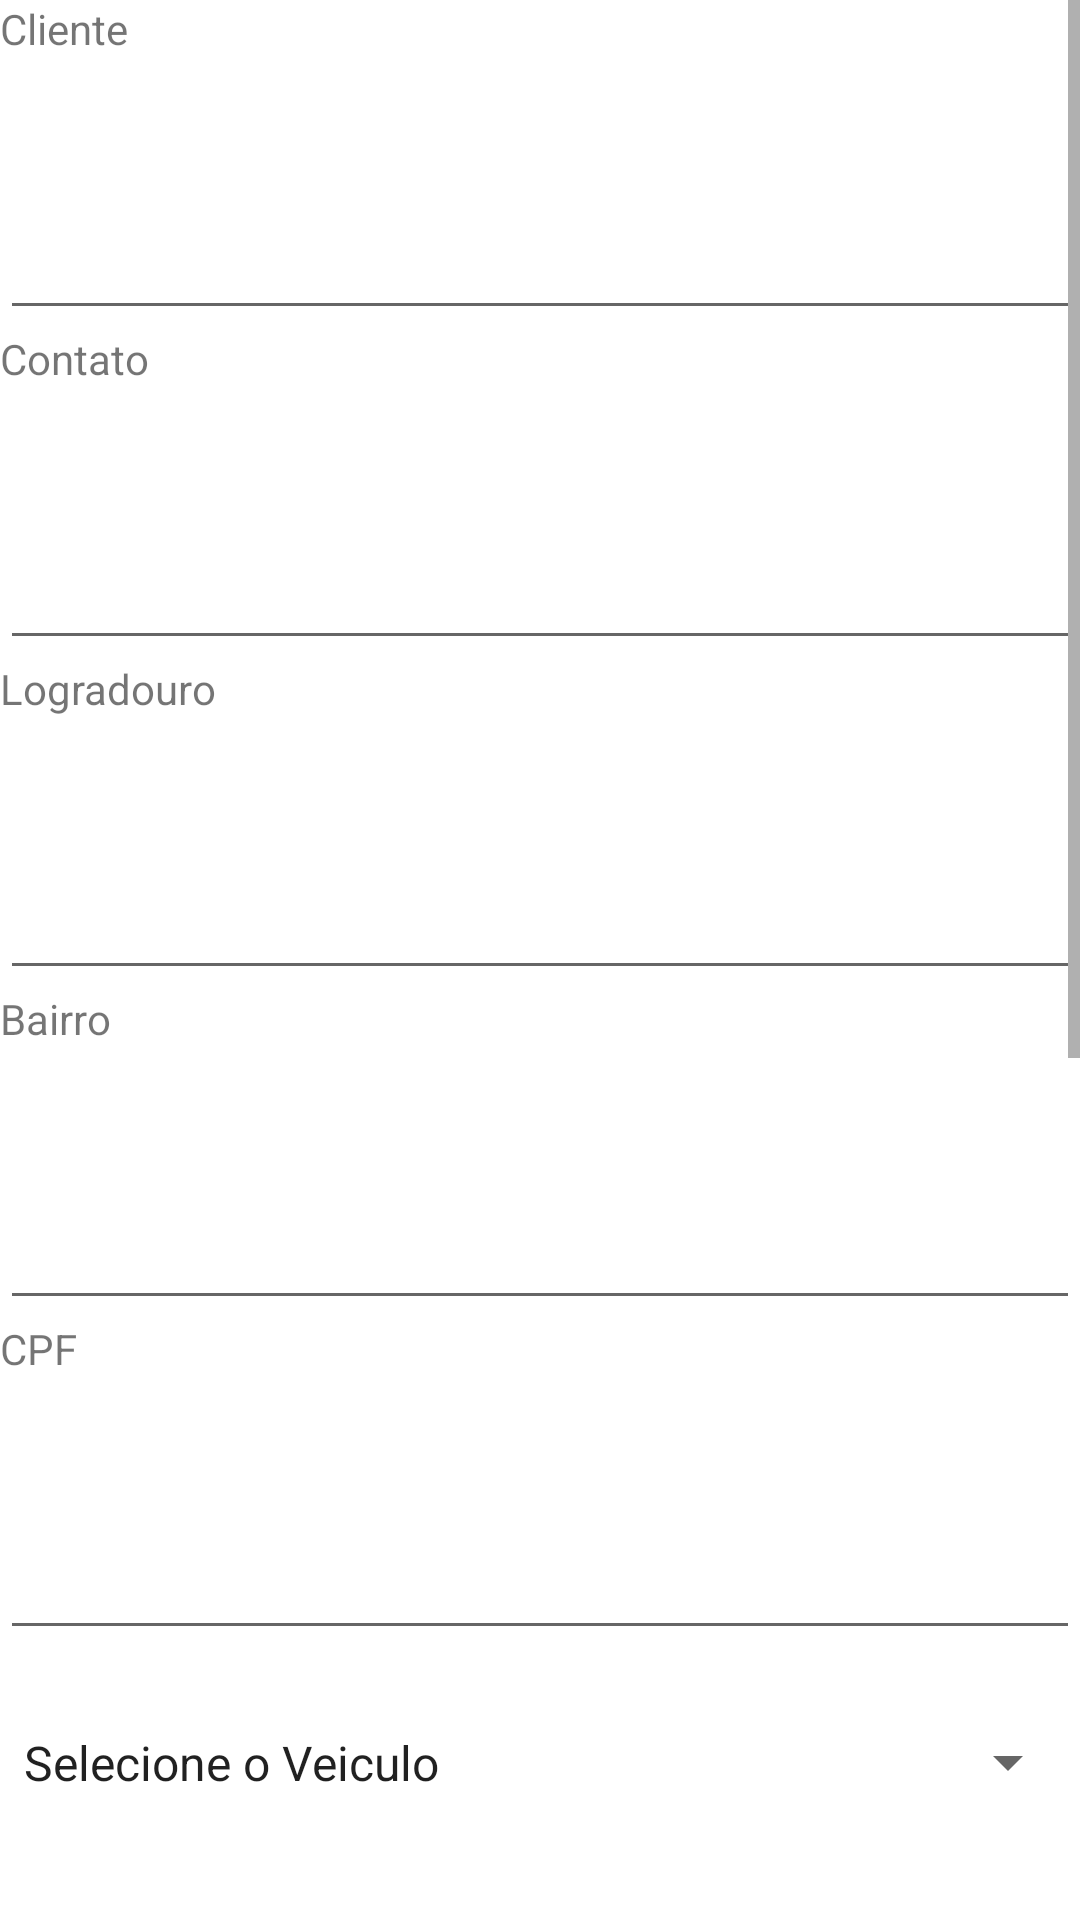

Here is an Android app screen rendered from its layout file. Give the layout XML and the strings, colors and styles it references.
<!-- AndroidManifest.xml: application theme Theme.DeliveryManagment -->
<!-- res/layout/fragment_interface_entrega.xml -->
<?xml version="1.0" encoding="utf-8"?>
<FrameLayout xmlns:android="http://schemas.android.com/apk/res/android"
    xmlns:app="http://schemas.android.com/apk/res-auto"
    xmlns:tools="http://schemas.android.com/tools"
    android:layout_width="match_parent"
    android:layout_height="match_parent"
    tools:context=".ui.Interface.interface_entrega">

    <ScrollView
        android:layout_width="match_parent"
        android:layout_height="match_parent">

        <LinearLayout
            android:layout_width="match_parent"
            android:layout_height="wrap_content"
            android:orientation="vertical" >

            <TextView
                android:id="@+id/textView4"
                android:layout_width="match_parent"
                android:layout_height="35dp"
                android:text="Cliente" />

            <EditText
                android:id="@+id/txtClient"
                android:layout_width="match_parent"
                android:layout_height="75dp"
                android:ems="10"
                android:inputType="textPersonName" />

            <TextView
                android:id="@+id/textView8"
                android:layout_width="match_parent"
                android:layout_height="35dp"
                android:text="Contato" />

            <EditText
                android:id="@+id/txtContact"
                android:layout_width="match_parent"
                android:layout_height="75dp"
                android:ems="10"
                android:inputType="textPersonName"
                android:text="" />

            <TextView
                android:id="@+id/textView5"
                android:layout_width="match_parent"
                android:layout_height="35dp"
                android:text="Logradouro" />

            <EditText
                android:id="@+id/txtLogradouro"
                android:layout_width="match_parent"
                android:layout_height="75dp"
                android:ems="10"
                android:inputType="textPersonName"
                android:text="" />

            <TextView
                android:id="@+id/textView6"
                android:layout_width="match_parent"
                android:layout_height="35dp"
                android:text="Bairro" />

            <EditText
                android:id="@+id/txtBairro"
                android:layout_width="match_parent"
                android:layout_height="75dp"
                android:ems="10"
                android:inputType="textPersonName"
                android:text="" />

            <TextView
                android:id="@+id/textView7"
                android:layout_width="match_parent"
                android:layout_height="35dp"
                android:text="CPF" />

            <EditText
                android:id="@+id/txtCpf"
                android:layout_width="match_parent"
                android:layout_height="75dp"
                android:ems="10"
                android:inputType="textPersonName"
                android:text="" />

            <Spinner
                android:id="@+id/spinnerveiculo"
                android:layout_width="match_parent"
                android:layout_height="75dp"
                android:entries="@array/opcoes_veiculo" />

            <Spinner
                android:id="@+id/spinnervendedor"
                android:layout_width="match_parent"
                android:layout_height="75dp"
                android:entries="@array/opcoes_vendedor" />

            <CalendarView
                android:id="@+id/calendario"
                android:layout_width="match_parent"
                android:layout_height="340dp" />

            <Button
                android:id="@+id/btnEnvio"
                android:layout_width="match_parent"
                android:layout_height="65dp"
                android:text="ENVIAR ENTREGA"
                app:backgroundTint="#FF2A2A" />

            <View
                android:id="@+id/view"
                android:layout_width="match_parent"
                android:layout_height="?attr/actionBarSize" />


        </LinearLayout>
    </ScrollView>
</FrameLayout>
<!-- resources referenced by this layout -->
<resources>
  <string-array name="opcoes_veiculo">
          <item>Selecione o Veiculo</item>
          <item>Carro</item>
          <item>Moto</item>
          <item>Caminhão</item>
          <item>Navio</item>
          <item>Onibus</item>
          <item>Avião</item>
      </string-array>
  <string-array name="opcoes_vendedor">
          <item>Selecione o Vendedor</item>
          <item>Mario</item>
          <item>Claudia</item>
          <item>João</item>
          <item>Maria</item>
      </string-array>
  <style name="Theme.DeliveryManagment" parent="Theme.MaterialComponents.DayNight.DarkActionBar">
          
          <item name="colorPrimary">@color/purple_500</item>
          <item name="colorPrimaryVariant">@color/purple_700</item>
          <item name="colorOnPrimary">@color/white</item>
          
          <item name="colorSecondary">@color/teal_200</item>
          <item name="colorSecondaryVariant">@color/teal_700</item>
          <item name="colorOnSecondary">@color/black</item>
          
          <item name="android:statusBarColor" tools:targetApi="l">?attr/colorPrimaryVariant</item>
          
      </style>
  <!-- not gathered from this repository: default colours our renderer supplied (Android Studio template values) -->
  <color name="purple_500">#FF6200EE</color>
  <color name="purple_700">#FF3700B3</color>
  <color name="teal_200">#FF03DAC5</color>
  <color name="teal_700">#FF018786</color>
  <color name="black">#FF000000</color>
  <color name="white">#FFFFFFFF</color>
</resources>
